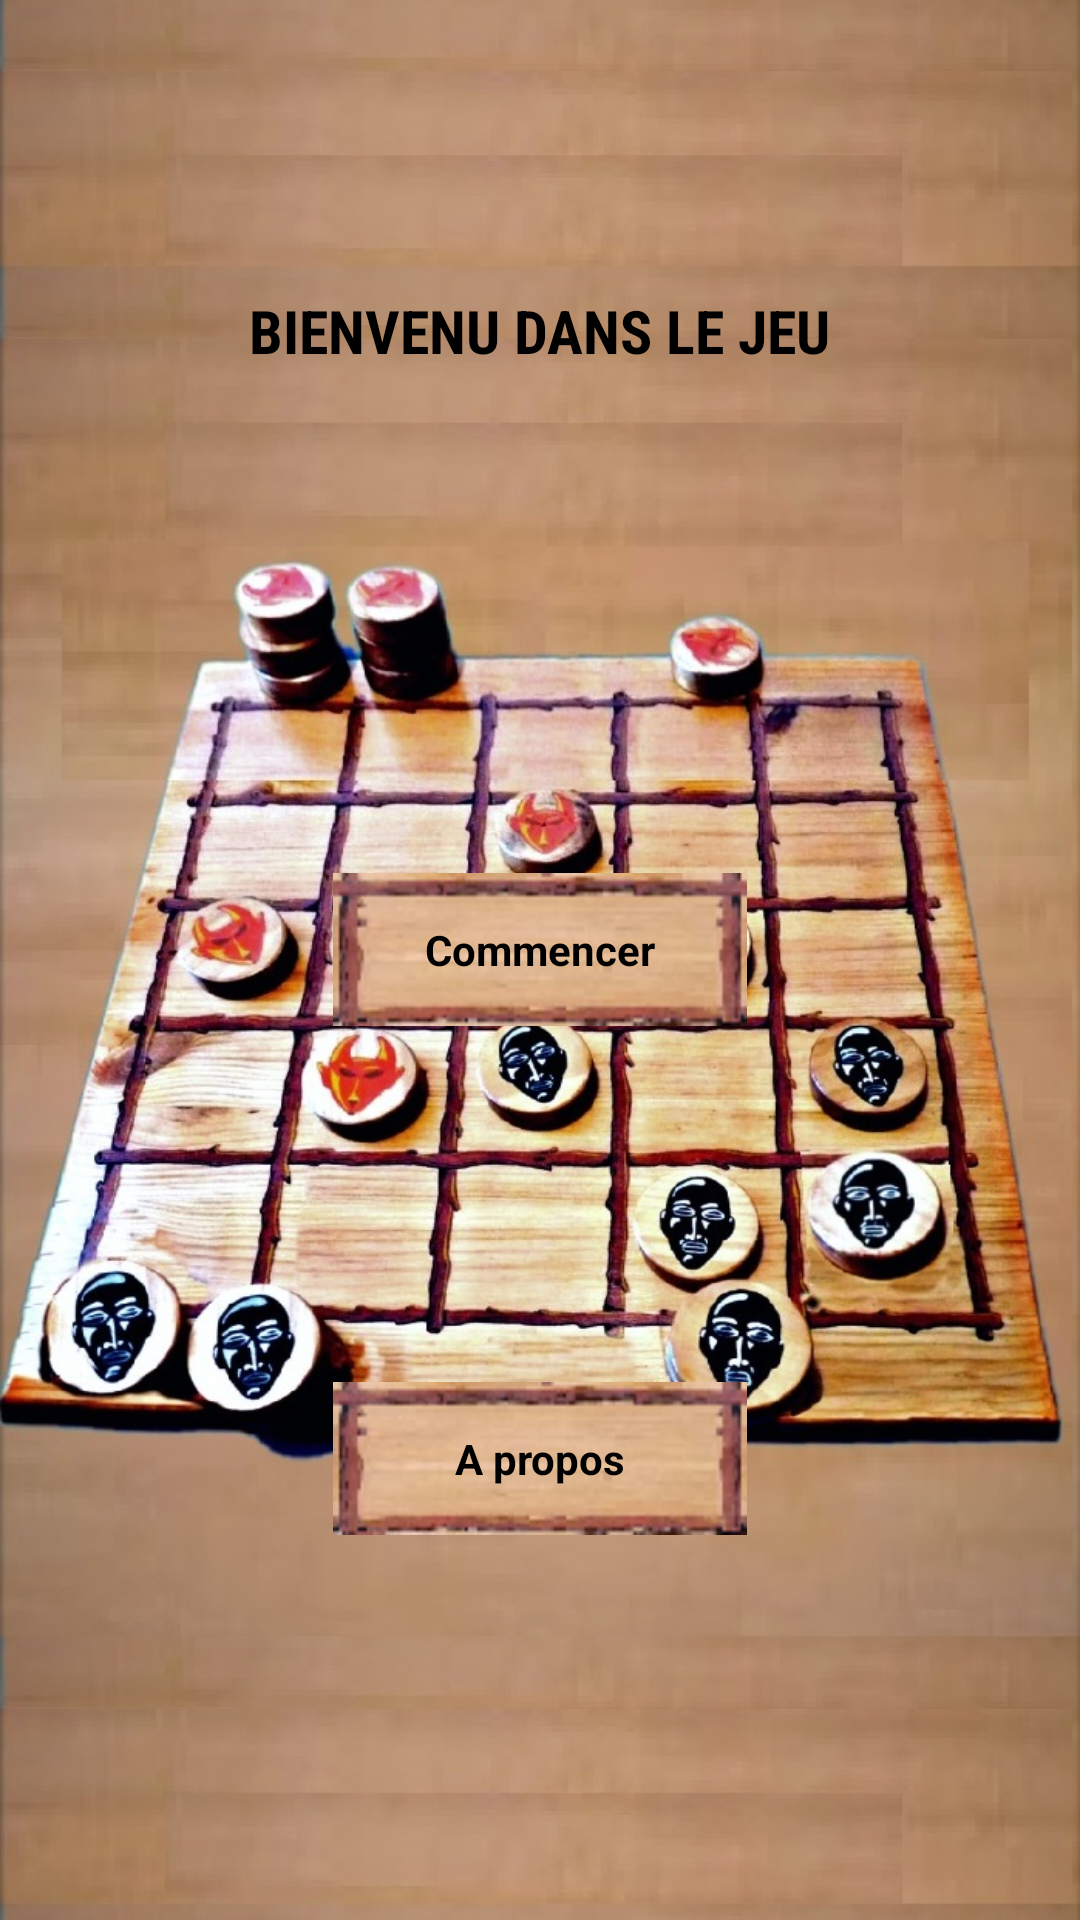

Write the Android layout XML for this screen, with the resource values it uses.
<!-- AndroidManifest.xml: application theme android:Theme.Light.NoTitleBar.Fullscreen -->
<!-- res/layout/principale_activite.xml -->
<?xml version="1.0" encoding="utf-8"?>
<android.support.constraint.ConstraintLayout
    xmlns:android="http://schemas.android.com/apk/res/android"
    xmlns:app="http://schemas.android.com/apk/res-auto"
    xmlns:tools="http://schemas.android.com/tools"
    android:id="@+id/activity_jeu"
    android:layout_width="fill_parent"
    android:layout_height="fill_parent"
    android:background="@drawable/background"
    android:orientation="vertical"
    android:padding="10dp"
    tools:context=".PrincipaleActivite">


    <TextView
        android:id="@+id/gravity"
        android:layout_width="302dp"
        android:layout_height="52dp"
        android:fontFamily="sans-serif-condensed"
        android:gravity="center|center_horizontal|center_vertical"
        android:text="@string/bienvenu"
        android:textStyle="bold"
        android:textColor="@color/noir"
        android:textSize="20sp"
        app:layout_constraintBottom_toTopOf="@+id/btCommencer"
        app:layout_constraintEnd_toEndOf="parent"
        app:layout_constraintHorizontal_bias="0.495"
        app:layout_constraintStart_toStartOf="parent"
        app:layout_constraintTop_toTopOf="parent"
        app:layout_constraintVertical_bias="0.324" />

    <Button
        android:id="@+id/btCommencer"
        android:layout_width="138dp"
        android:layout_height="51dp"
        android:layout_marginBottom="288dp"
        android:background="@drawable/bg_vide"
        android:text="@string/commencer"
        android:textStyle="bold"
        android:textColor="@color/noir"
        app:layout_constraintBottom_toBottomOf="parent"
        app:layout_constraintEnd_toEndOf="parent"
        app:layout_constraintHorizontal_bias="0.5"
        app:layout_constraintStart_toStartOf="parent" />

    <Button
        android:id="@+id/btAbout"
        android:layout_width="138dp"
        android:layout_height="51dp"
        android:background="@drawable/bg_vide"
        android:text="@string/a_propos"
        android:textStyle="bold"
        android:textColor="@color/noir"
        app:layout_constraintBottom_toBottomOf="parent"
        app:layout_constraintEnd_toEndOf="parent"
        app:layout_constraintHorizontal_bias="0.5"
        app:layout_constraintStart_toStartOf="parent"
        app:layout_constraintTop_toBottomOf="@+id/btCommencer" />

</android.support.constraint.ConstraintLayout>
<!-- resources referenced by this layout -->
<resources>
  <color name="noir">#000000</color>
  <!-- drawable background: jpg bitmap (drawable, 224178 bytes) -->
  <!-- drawable bg_vide: jpg bitmap (drawable, 16374 bytes) -->
  <string name="a_propos">A propos</string>
  <string name="bienvenu">BIENVENU DANS LE JEU</string>
  <string name="commencer">Commencer</string>
</resources>
